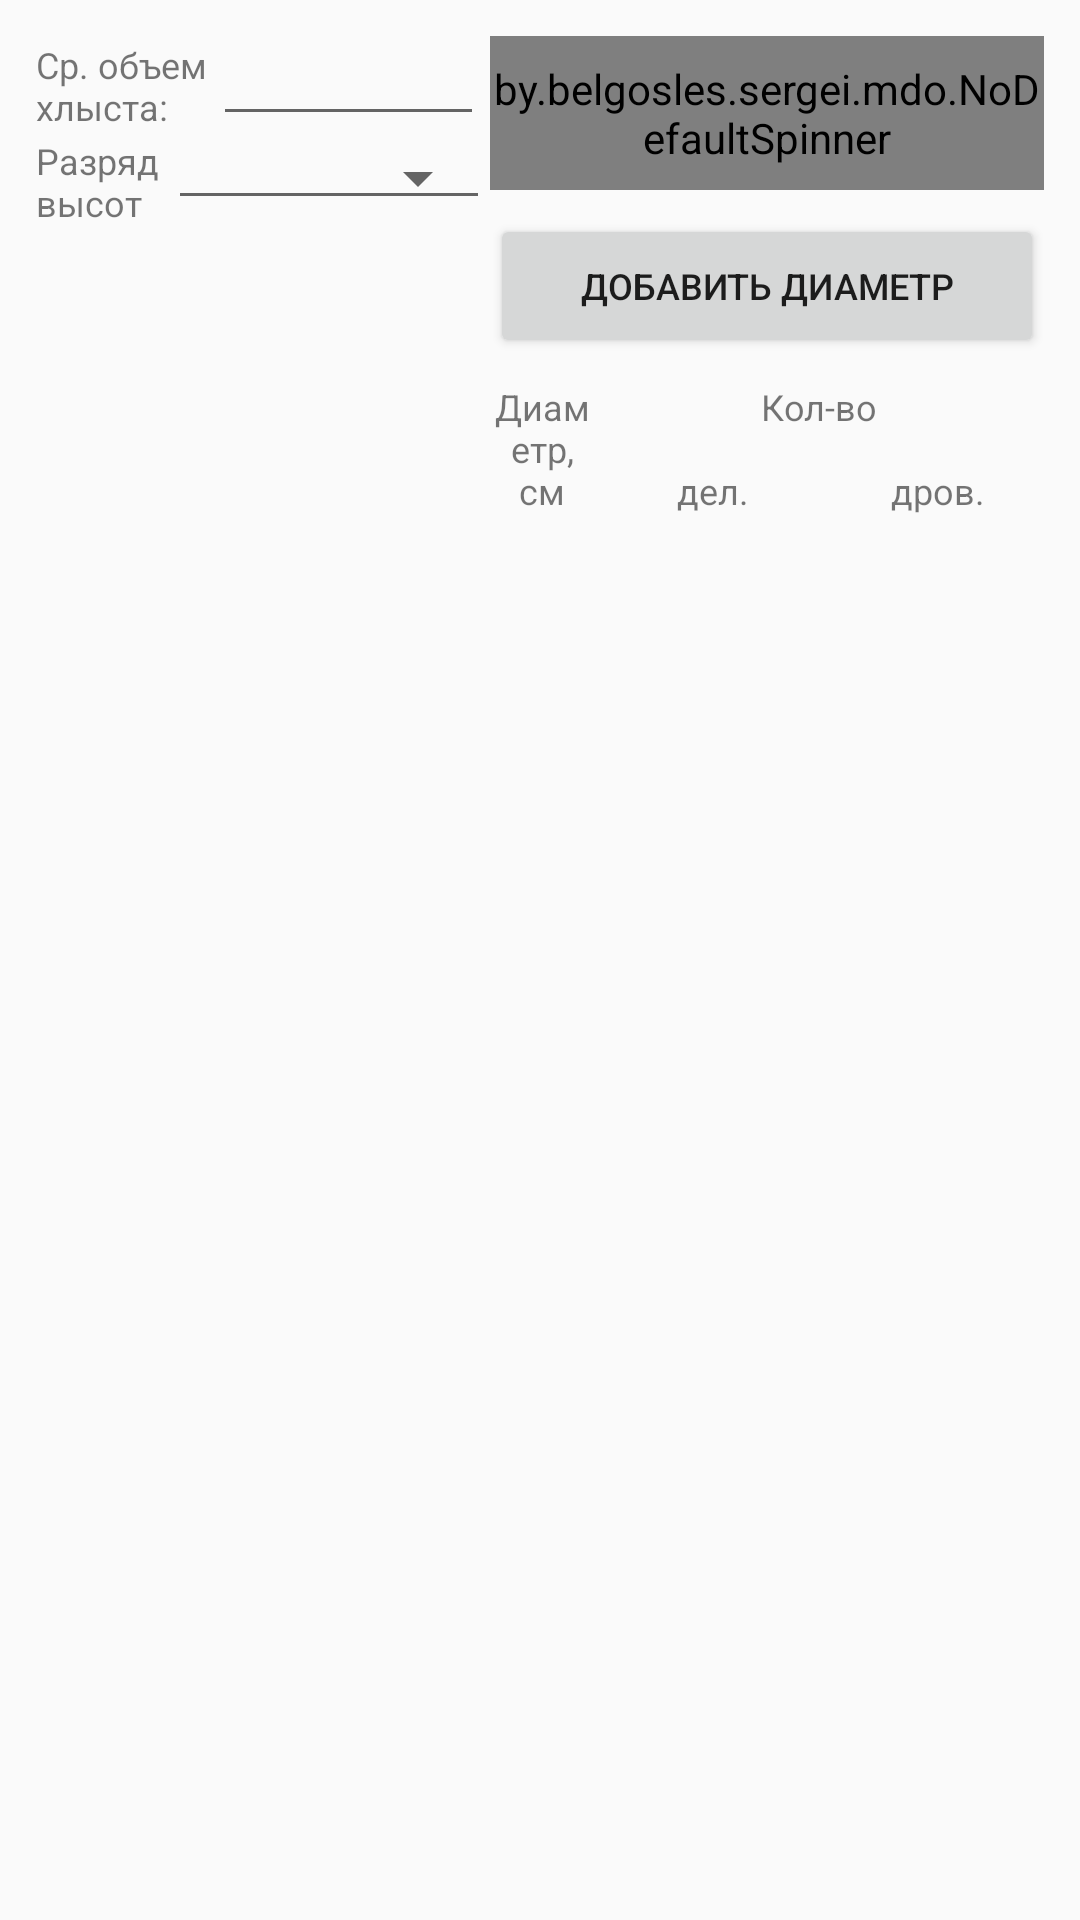

Produce the Android XML layout that renders to this screen, including the resource entries it uses.
<!-- AndroidManifest.xml: application theme AppTheme -->
<!-- res/layout/fragment_enum_add_species.xml -->
<?xml version="1.0" encoding="utf-8"?>
<ScrollView xmlns:android="http://schemas.android.com/apk/res/android"
    xmlns:app="http://schemas.android.com/apk/res-auto"
    xmlns:tools="http://schemas.android.com/tools"
    android:layout_width="match_parent"
    android:layout_height="match_parent">

    <androidx.constraintlayout.widget.ConstraintLayout
        android:id="@+id/constraint_general"
        android:layout_width="match_parent"
        android:layout_height="wrap_content"
        android:layout_margin="@dimen/margin">

        <TextView
            android:id="@+id/amount_of_whip"
            android:layout_width="wrap_content"
            android:layout_height="0dp"
            android:gravity="center_vertical"
            android:text="@string/amount_of_whip"
            android:textSize="@dimen/textview_textsize"
            app:layout_constraintStart_toStartOf="parent"
            app:layout_constraintTop_toTopOf="parent"
            app:layout_constraintBottom_toBottomOf="@+id/editText_amount_of_whip"/>

        <EditText
            android:id="@+id/editText_amount_of_whip"
            android:layout_width="0dp"
            android:layout_height="wrap_content"
            android:layout_gravity="center"
            android:layout_marginStart="2dp"
            android:layout_marginLeft="2dp"
            android:layout_marginEnd="2dp"
            android:layout_marginRight="2dp"
            android:gravity="center_horizontal"
            android:inputType="numberDecimal"
            android:textSize="@dimen/textview_textsize"
            app:layout_constraintEnd_toEndOf="@+id/guideline_general"
            app:layout_constraintStart_toEndOf="@+id/amount_of_whip"
            app:layout_constraintTop_toTopOf="parent" />

        <androidx.constraintlayout.widget.Guideline
            android:id="@+id/guideline_general"
            android:layout_width="wrap_content"
            android:layout_height="wrap_content"
            android:orientation="vertical"
            app:layout_constraintGuide_percent="0.45" />

        <by.belgosles.sergei.mdo.NoDefaultSpinner
            android:id="@+id/spinner_poroda_value"
            android:layout_width="0dp"
            android:layout_height="wrap_content"
            android:background="@drawable/spinner_background"
            android:gravity="start"
            android:prompt="@string/add_species"
            android:spinnerMode="dialog"
            app:layout_constraintEnd_toEndOf="parent"
            app:layout_constraintStart_toStartOf="@+id/guideline_general"
            app:layout_constraintTop_toTopOf="parent" />

        <TextView
            android:id="@+id/trf_height"
            android:layout_width="wrap_content"
            android:layout_height="0dp"
            android:gravity="center_vertical"
            android:text="@string/height_category"
            android:textSize="@dimen/textview_textsize"
            app:layout_constraintBottom_toBottomOf="@+id/spinner_trf_height"
            app:layout_constraintStart_toStartOf="parent"
            app:layout_constraintTop_toBottomOf="@+id/amount_of_whip" />

        <Spinner
            android:id="@+id/spinner_trf_height"
            style="@style/Widget.AppCompat.Spinner.Underlined"
            android:layout_width="0dp"
            android:layout_height="wrap_content"
            android:gravity="center"
            android:paddingEnd="4dp"
            android:paddingRight="4dp"
            android:paddingBottom="2dp"
            android:spinnerMode="dropdown"
            android:textSize="@dimen/textview_textsize"
            app:layout_constraintStart_toEndOf="@+id/trf_height"
            app:layout_constraintEnd_toEndOf = "@+id/guideline_general"
            app:layout_constraintTop_toBottomOf="@id/editText_amount_of_whip" />

        <Button
            android:id="@+id/addDiameterDelDrovRow"
            android:layout_width="0dp"
            android:layout_height="wrap_content"
            android:layout_marginTop="@dimen/marginTop"
            android:text="@string/addDiameterRow"
            android:textSize="@dimen/textview_textsize"
            app:layout_constraintEnd_toEndOf="parent"
            app:layout_constraintHorizontal_bias="1.0"
            app:layout_constraintStart_toStartOf="@+id/guideline_general"
            app:layout_constraintTop_toBottomOf="@+id/spinner_poroda_value" />

        <RadioGroup
            android:id="@+id/radioGroup_selected_species"
            android:layout_width="0dp"
            android:layout_height="match_parent"
            android:orientation="vertical"
            app:layout_constraintEnd_toStartOf="@+id/guideline_general"
            app:layout_constraintHorizontal_bias="0.0"
            app:layout_constraintStart_toStartOf="parent"
            app:layout_constraintTop_toTopOf="@+id/linearLayout_add_diam" />

        <TextView
            android:id="@+id/amount_tress"
            android:layout_width="wrap_content"
            android:layout_height="wrap_content"
            android:layout_marginTop="@dimen/marginTop"
            android:gravity="center"
            android:text="@string/amout_trees"
            android:textSize="@dimen/textview_textsize"
            app:layout_constraintEnd_toEndOf="parent"
            app:layout_constraintStart_toEndOf="@+id/diameters"
            app:layout_constraintTop_toBottomOf="@+id/addDiameterDelDrovRow" />

        <TextView
            android:id="@+id/diameters"
            android:layout_width="@dimen/width_tv_diameter"
            android:layout_height="wrap_content"
            android:gravity="center"
            android:text="@string/dimeter_tree"
            android:textSize="@dimen/textview_textsize"
            app:layout_constraintStart_toStartOf="@+id/guideline_general"
            app:layout_constraintTop_toTopOf="@+id/amount_tress" />

        <TextView
            android:id="@+id/del"
            android:layout_width="wrap_content"
            android:layout_height="wrap_content"
            android:text="@string/del"
            android:textSize="@dimen/textview_textsize"
            app:layout_constraintBottom_toBottomOf="@+id/diameters"
            app:layout_constraintEnd_toStartOf="@+id/guideline_del_drov"
            app:layout_constraintStart_toEndOf="@+id/diameters" />

        <androidx.constraintlayout.widget.Guideline
            android:id="@+id/guideline_del_drov"
            android:layout_width="wrap_content"
            android:layout_height="wrap_content"
            android:orientation="vertical"
            app:layout_constraintGuide_percent="0.79" />

        <TextView
            android:id="@+id/drov"
            android:layout_width="wrap_content"
            android:layout_height="wrap_content"
            android:text="@string/drov"
            android:textSize="@dimen/textview_textsize"
            app:layout_constraintBottom_toBottomOf="@+id/diameters"
            app:layout_constraintEnd_toEndOf="parent"
            app:layout_constraintStart_toStartOf="@+id/guideline_del_drov" />

        <LinearLayout
            android:id="@+id/linearLayout_add_diam"
            android:layout_width="0dp"
            android:layout_height="wrap_content"
            android:layout_margin="@dimen/marginTop"
            android:orientation="vertical"
            app:layout_constraintEnd_toEndOf="parent"
            app:layout_constraintStart_toStartOf="@+id/guideline_general"
            app:layout_constraintTop_toBottomOf="@+id/diameters" />


        

    </androidx.constraintlayout.widget.ConstraintLayout>
</ScrollView>
<!-- resources referenced by this layout -->
<resources>
  <dimen name="margin">12dp</dimen>
  <dimen name="marginTop">8dp</dimen>
  <dimen name="textview_textsize">12sp</dimen>
  <dimen name="width_tv_diameter">35dp</dimen>
  <!-- drawable perechet_recyclerview_style (drawable) -->
  <shape xmlns:android="http://schemas.android.com/apk/res/android"
      android:thickness="0dp"
      android:shape="rectangle">
      <stroke android:width="3dp"
          android:color="@color/colorDarkGrey"/>
      <corners android:radius="5dp" />
      <gradient
          android:type="linear"
          android:angle="270"/>
  </shape>
  <!-- drawable spinner_background (drawable) -->
  <?xml version="1.0" encoding="utf-8"?>
  <selector xmlns:android="http://schemas.android.com/apk/res/android">
      <item><layer-list>
          <item>
              <shape>
                  <solid
                      android:color="@color/colorWhite">
                  </solid>
  
                  <corners android:radius="4dp" />
  
                  <padding
                      android:bottom="8dp"
                      android:left="8dp"
                      android:right="8dp"
                      android:top="8dp" />
                  <stroke
                      android:width="2dp"
                      android:color="@color/colorDarkGrey"/>
              </shape>
          </item>
          <item >
              <bitmap android:gravity="bottom|right"
                  android:src="@drawable/ic_spinner_triangle" />
          </item>
      </layer-list></item>
  </selector>
  <string name="addDiameterRow">Добавить диаметр</string>
  <string name="add_species">Добавьте породу</string>
  <string name="amount_of_whip">Ср. объем\nхлыста:</string>
  <string name="amout_trees">Кол-во</string>
  <string name="del">дел.</string>
  <string name="dimeter_tree">Диаметр,\nсм</string>
  <string name="drov">дров.</string>
  <string name="height_category">Разряд \nвысот</string>
  <style name="AppTheme" parent="Theme.AppCompat.Light.DarkActionBar">
          
          <item name="colorPrimary">@color/colorPrimary</item>
          <item name="colorPrimaryDark">@color/colorPrimaryDark</item>
          <item name="colorAccent">@color/colorAccent</item>
      </style>
  <color name="colorDarkGrey">#A9A9A9</color>
  <color name="colorWhite">#FFFFFF</color>
  <!-- drawable ic_spinner_triangle: png bitmap (drawable, 121 bytes) -->
  <color name="colorPrimary">#008577</color>
  <color name="colorPrimaryDark">#00574B</color>
  <color name="colorAccent">#FF4081</color>
</resources>
